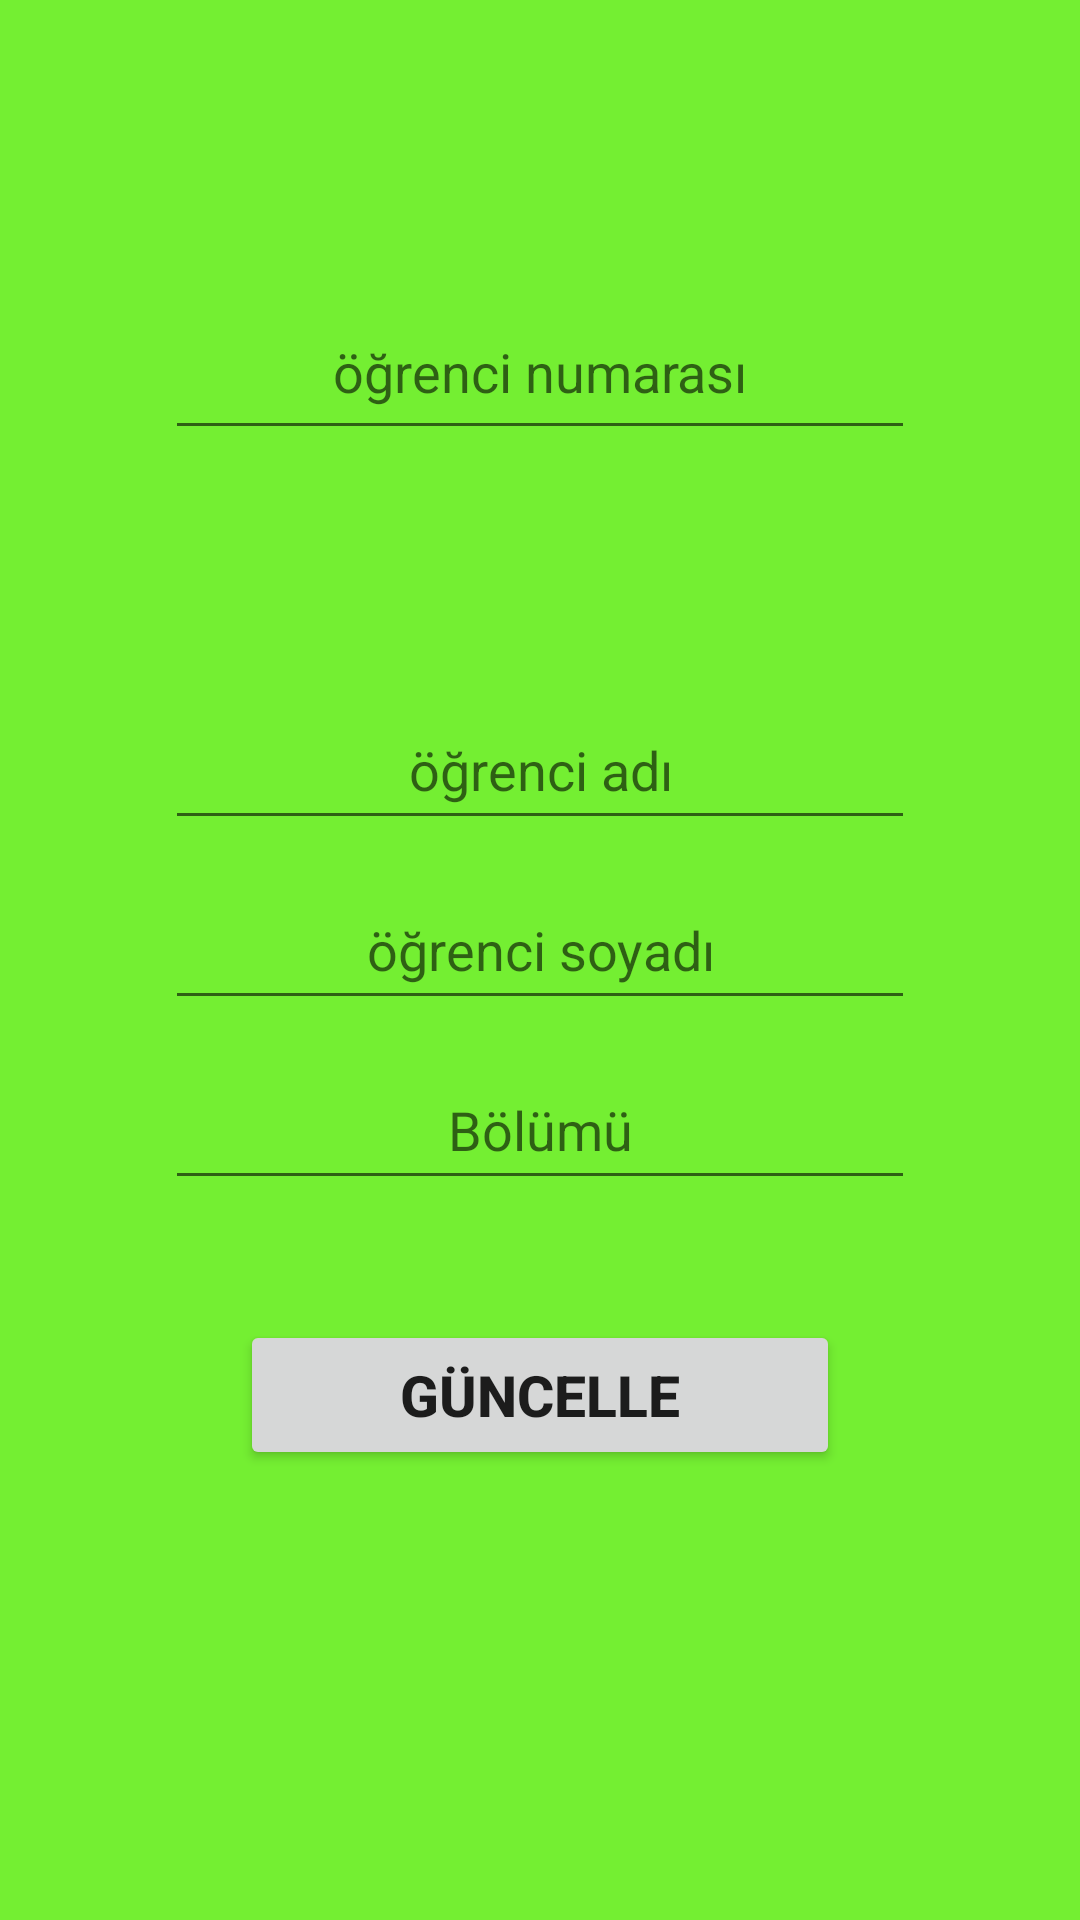

Layout XML and referenced resources for this Android screen:
<!-- AndroidManifest.xml: application theme Theme.Obs -->
<!-- res/layout/activity_guncelle.xml -->
<?xml version="1.0" encoding="utf-8"?>
<LinearLayout xmlns:android="http://schemas.android.com/apk/res/android"
    xmlns:app="http://schemas.android.com/apk/res-auto"
    xmlns:tools="http://schemas.android.com/tools"
    android:layout_width="match_parent"
    android:layout_height="match_parent"
    android:background="#74EF32"
    android:gravity="center_horizontal"
    android:orientation="vertical"
    tools:context=".GuncelleActivity">

    <EditText
        android:id="@+id/editTextGuncellenecekNo"
        android:layout_width="250dp"
        android:layout_height="50dp"
        android:layout_marginTop="100dp"
        android:layout_marginBottom="80dp"
        android:ems="10"
        android:hint="öğrenci numarası"
        android:inputType="textPersonName"
        android:paddingTop="5dp"
        android:textAlignment="center" />

    <EditText
        android:id="@+id/editTextGuncellenecekIsim"
        android:layout_width="250dp"
        android:layout_height="50dp"
        android:ems="10"
        android:hint="öğrenci adı"
        android:inputType="textPersonName"
        android:textAlignment="center"
        tools:layout_editor_absoluteX="0dp"
        tools:layout_editor_absoluteY="376dp" />

    <EditText
        android:id="@+id/editTextGuncellenecekSoyIsim"
        android:layout_width="250dp"
        android:layout_height="50dp"
        android:layout_marginTop="10dp"
        android:hint="öğrenci soyadı"
        android:textAlignment="center" />

    <EditText
        android:id="@+id/editTextGuncellenecekBolum"
        android:layout_width="250dp"
        android:layout_height="50dp"
        android:layout_marginTop="10dp"
        android:hint="Bölümü"
        android:textAlignment="center" />

    <Button
        android:id="@+id/buttonGuncellemeKaydet"
        android:layout_width="200dp"
        android:layout_height="50dp"
        android:layout_marginTop="40dp"
        android:text="Güncelle"
        android:textSize="19sp"
        android:textStyle="bold" />
</LinearLayout>
<!-- resources referenced by this layout -->
<resources>
  <style name="Theme.Obs" parent="Theme.MaterialComponents.DayNight.DarkActionBar">
          
          <item name="colorPrimary">@color/purple_500</item>
          <item name="colorPrimaryVariant">@color/purple_700</item>
          <item name="colorOnPrimary">@color/white</item>
          
          <item name="colorSecondary">@color/teal_200</item>
          <item name="colorSecondaryVariant">@color/teal_700</item>
          <item name="colorOnSecondary">@color/black</item>
          
          <item name="android:statusBarColor" tools:targetApi="l">?attr/colorPrimaryVariant</item>
          
      </style>
  <!-- not gathered from this repository: default colours our renderer supplied (Android Studio template values) -->
  <color name="purple_500">#FF6200EE</color>
  <color name="purple_700">#FF3700B3</color>
  <color name="teal_200">#FF03DAC5</color>
  <color name="teal_700">#FF018786</color>
  <color name="black">#FF000000</color>
  <color name="white">#FFFFFFFF</color>
</resources>
